Labelled photos from "data", an image-classification folder in CarLoOSX/GesturePredictor. The possible labels are: bottom, circle, left, right, top.

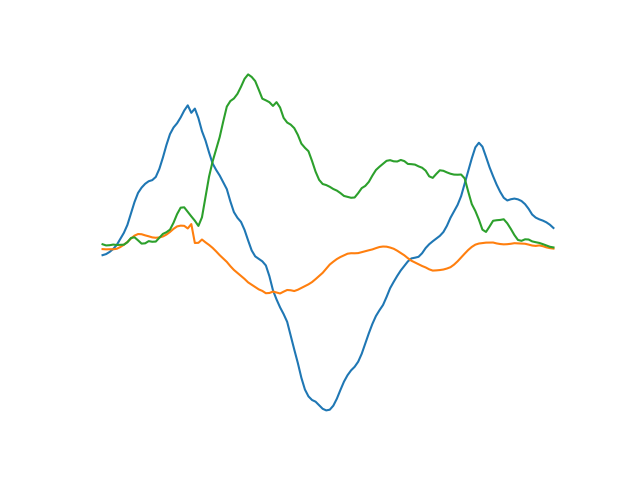
Label: right

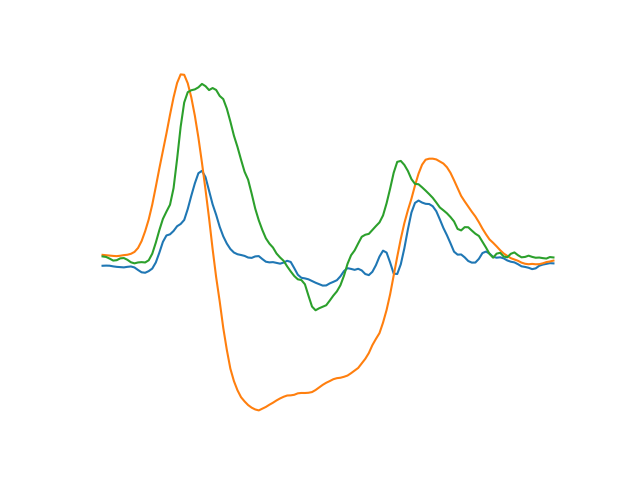
Label: top

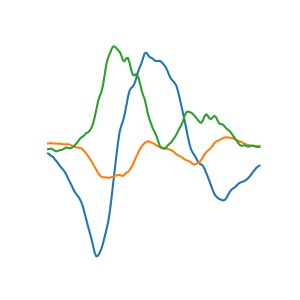
Label: left

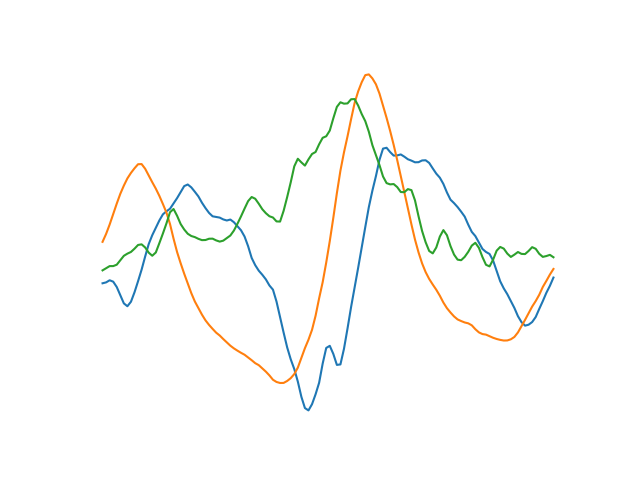
Label: circle

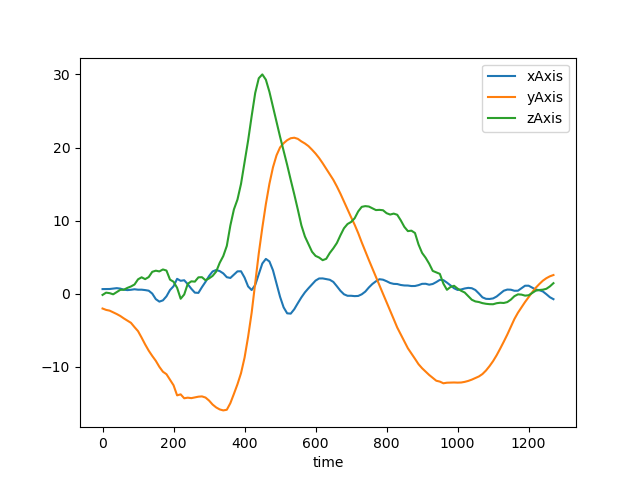
Label: bottom

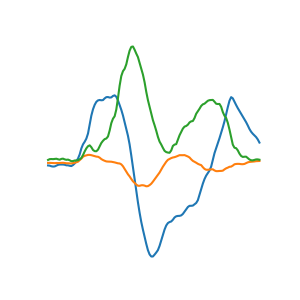
Label: right
